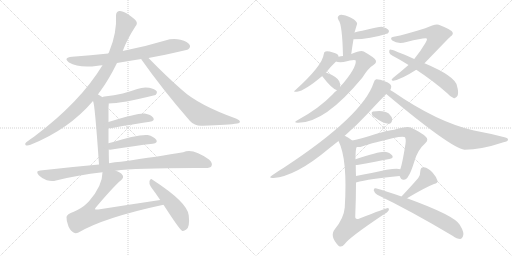
t = 0.00 s
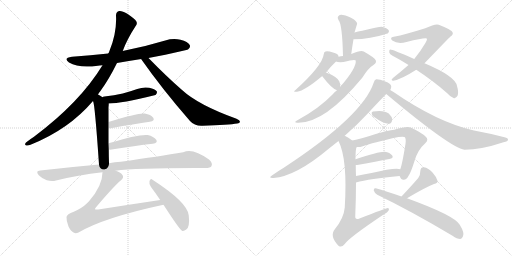
t = 3.79 s
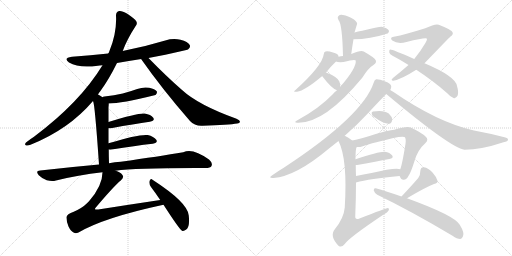
t = 7.58 s
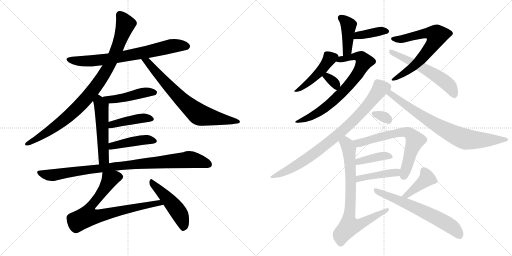
t = 11.37 s
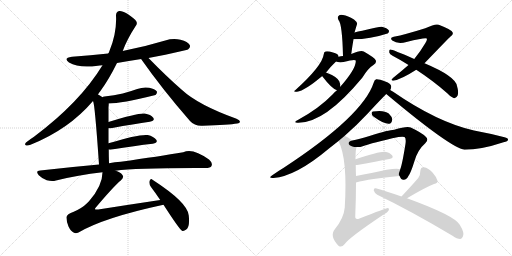
t = 15.16 s
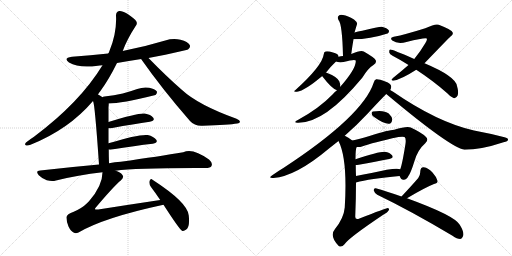
t = 18.95 s

The animated SVG that drew these frames (rendered in a browser with its animation timeline set to each time). Animation: 26 CSS @keyframes rules; one cycle of 18.95 s.

<svg version="1.1" viewBox="0 0 2048 1024" xmlns="http://www.w3.org/2000/svg">
  <g stroke="lightgray" stroke-dasharray="1,1" stroke-width="1" transform="scale(4, 4)">
    <line x1="0" y1="0" x2="256" y2="256"></line>
    <line x1="256" y1="0" x2="0" y2="256"></line>
    <line x1="128" y1="0" x2="128" y2="256"></line>
    <line x1="0" y1="128" x2="256" y2="128"></line>
    <line x1="256" y1="0" x2="512" y2="256"></line>
    <line x1="512" y1="0" x2="256" y2="256"></line>
    <line x1="384" y1="0" x2="384" y2="256"></line>
    <line x1="256" y1="128" x2="512" y2="128"></line>
  </g>
<g transform="scale(1, -1) translate(0, -850)">
   <style type="text/css">
    @keyframes keyframes0 {
      from {
       stroke: black;
       stroke-dashoffset: 730;
       stroke-width: 128;
       }
       70% {
       animation-timing-function: step-end;
       stroke: black;
       stroke-dashoffset: 0;
       stroke-width: 128;
       }
       to {
       stroke: black;
       stroke-width: 1024;
       }
       }
       #make-me-a-hanzi-animation-0 {
         animation: keyframes0 0.844076s both;
         animation-delay: 0.000000s;
         animation-timing-function: linear;
       }
    @keyframes keyframes1 {
      from {
       stroke: black;
       stroke-dashoffset: 937;
       stroke-width: 128;
       }
       75% {
       animation-timing-function: step-end;
       stroke: black;
       stroke-dashoffset: 0;
       stroke-width: 128;
       }
       to {
       stroke: black;
       stroke-width: 1024;
       }
       }
       #make-me-a-hanzi-animation-1 {
         animation: keyframes1 1.012533s both;
         animation-delay: 0.844076s;
         animation-timing-function: linear;
       }
    @keyframes keyframes2 {
      from {
       stroke: black;
       stroke-dashoffset: 731;
       stroke-width: 128;
       }
       70% {
       animation-timing-function: step-end;
       stroke: black;
       stroke-dashoffset: 0;
       stroke-width: 128;
       }
       to {
       stroke: black;
       stroke-width: 1024;
       }
       }
       #make-me-a-hanzi-animation-2 {
         animation: keyframes2 0.844889s both;
         animation-delay: 1.856608s;
         animation-timing-function: linear;
       }
    @keyframes keyframes3 {
      from {
       stroke: black;
       stroke-dashoffset: 461;
       stroke-width: 128;
       }
       60% {
       animation-timing-function: step-end;
       stroke: black;
       stroke-dashoffset: 0;
       stroke-width: 128;
       }
       to {
       stroke: black;
       stroke-width: 1024;
       }
       }
       #make-me-a-hanzi-animation-3 {
         animation: keyframes3 0.625163s both;
         animation-delay: 2.701497s;
         animation-timing-function: linear;
       }
    @keyframes keyframes4 {
      from {
       stroke: black;
       stroke-dashoffset: 524;
       stroke-width: 128;
       }
       63% {
       animation-timing-function: step-end;
       stroke: black;
       stroke-dashoffset: 0;
       stroke-width: 128;
       }
       to {
       stroke: black;
       stroke-width: 1024;
       }
       }
       #make-me-a-hanzi-animation-4 {
         animation: keyframes4 0.676432s both;
         animation-delay: 3.326660s;
         animation-timing-function: linear;
       }
    @keyframes keyframes5 {
      from {
       stroke: black;
       stroke-dashoffset: 426;
       stroke-width: 128;
       }
       58% {
       animation-timing-function: step-end;
       stroke: black;
       stroke-dashoffset: 0;
       stroke-width: 128;
       }
       to {
       stroke: black;
       stroke-width: 1024;
       }
       }
       #make-me-a-hanzi-animation-5 {
         animation: keyframes5 0.596680s both;
         animation-delay: 4.003092s;
         animation-timing-function: linear;
       }
    @keyframes keyframes6 {
      from {
       stroke: black;
       stroke-dashoffset: 437;
       stroke-width: 128;
       }
       59% {
       animation-timing-function: step-end;
       stroke: black;
       stroke-dashoffset: 0;
       stroke-width: 128;
       }
       to {
       stroke: black;
       stroke-width: 1024;
       }
       }
       #make-me-a-hanzi-animation-6 {
         animation: keyframes6 0.605632s both;
         animation-delay: 4.599772s;
         animation-timing-function: linear;
       }
    @keyframes keyframes7 {
      from {
       stroke: black;
       stroke-dashoffset: 940;
       stroke-width: 128;
       }
       75% {
       animation-timing-function: step-end;
       stroke: black;
       stroke-dashoffset: 0;
       stroke-width: 128;
       }
       to {
       stroke: black;
       stroke-width: 1024;
       }
       }
       #make-me-a-hanzi-animation-7 {
         animation: keyframes7 1.014974s both;
         animation-delay: 5.205404s;
         animation-timing-function: linear;
       }
    @keyframes keyframes8 {
      from {
       stroke: black;
       stroke-dashoffset: 774;
       stroke-width: 128;
       }
       72% {
       animation-timing-function: step-end;
       stroke: black;
       stroke-dashoffset: 0;
       stroke-width: 128;
       }
       to {
       stroke: black;
       stroke-width: 1024;
       }
       }
       #make-me-a-hanzi-animation-8 {
         animation: keyframes8 0.879883s both;
         animation-delay: 6.220378s;
         animation-timing-function: linear;
       }
    @keyframes keyframes9 {
      from {
       stroke: black;
       stroke-dashoffset: 484;
       stroke-width: 128;
       }
       61% {
       animation-timing-function: step-end;
       stroke: black;
       stroke-dashoffset: 0;
       stroke-width: 128;
       }
       to {
       stroke: black;
       stroke-width: 1024;
       }
       }
       #make-me-a-hanzi-animation-9 {
         animation: keyframes9 0.643880s both;
         animation-delay: 7.100260s;
         animation-timing-function: linear;
       }
    @keyframes keyframes10 {
      from {
       stroke: black;
       stroke-dashoffset: 417;
       stroke-width: 128;
       }
       58% {
       animation-timing-function: step-end;
       stroke: black;
       stroke-dashoffset: 0;
       stroke-width: 128;
       }
       to {
       stroke: black;
       stroke-width: 1024;
       }
       }
       #make-me-a-hanzi-animation-10 {
         animation: keyframes10 0.589355s both;
         animation-delay: 7.744141s;
         animation-timing-function: linear;
       }
    @keyframes keyframes11 {
      from {
       stroke: black;
       stroke-dashoffset: 386;
       stroke-width: 128;
       }
       56% {
       animation-timing-function: step-end;
       stroke: black;
       stroke-dashoffset: 0;
       stroke-width: 128;
       }
       to {
       stroke: black;
       stroke-width: 1024;
       }
       }
       #make-me-a-hanzi-animation-11 {
         animation: keyframes11 0.564128s both;
         animation-delay: 8.333496s;
         animation-timing-function: linear;
       }
    @keyframes keyframes12 {
      from {
       stroke: black;
       stroke-dashoffset: 462;
       stroke-width: 128;
       }
       60% {
       animation-timing-function: step-end;
       stroke: black;
       stroke-dashoffset: 0;
       stroke-width: 128;
       }
       to {
       stroke: black;
       stroke-width: 1024;
       }
       }
       #make-me-a-hanzi-animation-12 {
         animation: keyframes12 0.625977s both;
         animation-delay: 8.897624s;
         animation-timing-function: linear;
       }
    @keyframes keyframes13 {
      from {
       stroke: black;
       stroke-dashoffset: 738;
       stroke-width: 128;
       }
       71% {
       animation-timing-function: step-end;
       stroke: black;
       stroke-dashoffset: 0;
       stroke-width: 128;
       }
       to {
       stroke: black;
       stroke-width: 1024;
       }
       }
       #make-me-a-hanzi-animation-13 {
         animation: keyframes13 0.850586s both;
         animation-delay: 9.523600s;
         animation-timing-function: linear;
       }
    @keyframes keyframes14 {
      from {
       stroke: black;
       stroke-dashoffset: 331;
       stroke-width: 128;
       }
       52% {
       animation-timing-function: step-end;
       stroke: black;
       stroke-dashoffset: 0;
       stroke-width: 128;
       }
       to {
       stroke: black;
       stroke-width: 1024;
       }
       }
       #make-me-a-hanzi-animation-14 {
         animation: keyframes14 0.519368s both;
         animation-delay: 10.374186s;
         animation-timing-function: linear;
       }
    @keyframes keyframes15 {
      from {
       stroke: black;
       stroke-dashoffset: 687;
       stroke-width: 128;
       }
       69% {
       animation-timing-function: step-end;
       stroke: black;
       stroke-dashoffset: 0;
       stroke-width: 128;
       }
       to {
       stroke: black;
       stroke-width: 1024;
       }
       }
       #make-me-a-hanzi-animation-15 {
         animation: keyframes15 0.809082s both;
         animation-delay: 10.893555s;
         animation-timing-function: linear;
       }
    @keyframes keyframes16 {
      from {
       stroke: black;
       stroke-dashoffset: 572;
       stroke-width: 128;
       }
       65% {
       animation-timing-function: step-end;
       stroke: black;
       stroke-dashoffset: 0;
       stroke-width: 128;
       }
       to {
       stroke: black;
       stroke-width: 1024;
       }
       }
       #make-me-a-hanzi-animation-16 {
         animation: keyframes16 0.715495s both;
         animation-delay: 11.702637s;
         animation-timing-function: linear;
       }
    @keyframes keyframes17 {
      from {
       stroke: black;
       stroke-dashoffset: 838;
       stroke-width: 128;
       }
       73% {
       animation-timing-function: step-end;
       stroke: black;
       stroke-dashoffset: 0;
       stroke-width: 128;
       }
       to {
       stroke: black;
       stroke-width: 1024;
       }
       }
       #make-me-a-hanzi-animation-17 {
         animation: keyframes17 0.931966s both;
         animation-delay: 12.418132s;
         animation-timing-function: linear;
       }
    @keyframes keyframes18 {
      from {
       stroke: black;
       stroke-dashoffset: 780;
       stroke-width: 128;
       }
       72% {
       animation-timing-function: step-end;
       stroke: black;
       stroke-dashoffset: 0;
       stroke-width: 128;
       }
       to {
       stroke: black;
       stroke-width: 1024;
       }
       }
       #make-me-a-hanzi-animation-18 {
         animation: keyframes18 0.884766s both;
         animation-delay: 13.350098s;
         animation-timing-function: linear;
       }
    @keyframes keyframes19 {
      from {
       stroke: black;
       stroke-dashoffset: 318;
       stroke-width: 128;
       }
       51% {
       animation-timing-function: step-end;
       stroke: black;
       stroke-dashoffset: 0;
       stroke-width: 128;
       }
       to {
       stroke: black;
       stroke-width: 1024;
       }
       }
       #make-me-a-hanzi-animation-19 {
         animation: keyframes19 0.508789s both;
         animation-delay: 14.234863s;
         animation-timing-function: linear;
       }
    @keyframes keyframes20 {
      from {
       stroke: black;
       stroke-dashoffset: 671;
       stroke-width: 128;
       }
       69% {
       animation-timing-function: step-end;
       stroke: black;
       stroke-dashoffset: 0;
       stroke-width: 128;
       }
       to {
       stroke: black;
       stroke-width: 1024;
       }
       }
       #make-me-a-hanzi-animation-20 {
         animation: keyframes20 0.796061s both;
         animation-delay: 14.743652s;
         animation-timing-function: linear;
       }
    @keyframes keyframes21 {
      from {
       stroke: black;
       stroke-dashoffset: 394;
       stroke-width: 128;
       }
       56% {
       animation-timing-function: step-end;
       stroke: black;
       stroke-dashoffset: 0;
       stroke-width: 128;
       }
       to {
       stroke: black;
       stroke-width: 1024;
       }
       }
       #make-me-a-hanzi-animation-21 {
         animation: keyframes21 0.570638s both;
         animation-delay: 15.539714s;
         animation-timing-function: linear;
       }
    @keyframes keyframes22 {
      from {
       stroke: black;
       stroke-dashoffset: 431;
       stroke-width: 128;
       }
       58% {
       animation-timing-function: step-end;
       stroke: black;
       stroke-dashoffset: 0;
       stroke-width: 128;
       }
       to {
       stroke: black;
       stroke-width: 1024;
       }
       }
       #make-me-a-hanzi-animation-22 {
         animation: keyframes22 0.600749s both;
         animation-delay: 16.110352s;
         animation-timing-function: linear;
       }
    @keyframes keyframes23 {
      from {
       stroke: black;
       stroke-dashoffset: 784;
       stroke-width: 128;
       }
       72% {
       animation-timing-function: step-end;
       stroke: black;
       stroke-dashoffset: 0;
       stroke-width: 128;
       }
       to {
       stroke: black;
       stroke-width: 1024;
       }
       }
       #make-me-a-hanzi-animation-23 {
         animation: keyframes23 0.888021s both;
         animation-delay: 16.711100s;
         animation-timing-function: linear;
       }
    @keyframes keyframes24 {
      from {
       stroke: black;
       stroke-dashoffset: 408;
       stroke-width: 128;
       }
       57% {
       animation-timing-function: step-end;
       stroke: black;
       stroke-dashoffset: 0;
       stroke-width: 128;
       }
       to {
       stroke: black;
       stroke-width: 1024;
       }
       }
       #make-me-a-hanzi-animation-24 {
         animation: keyframes24 0.582031s both;
         animation-delay: 17.599121s;
         animation-timing-function: linear;
       }
    @keyframes keyframes25 {
      from {
       stroke: black;
       stroke-dashoffset: 638;
       stroke-width: 128;
       }
       67% {
       animation-timing-function: step-end;
       stroke: black;
       stroke-dashoffset: 0;
       stroke-width: 128;
       }
       to {
       stroke: black;
       stroke-width: 1024;
       }
       }
       #make-me-a-hanzi-animation-25 {
         animation: keyframes25 0.769206s both;
         animation-delay: 18.181152s;
         animation-timing-function: linear;
       }
</style>
<path d="M 468 598 Q 514 607 565 614 L 594 618 Q 747 648 753 653 Q 763 660 759 670 Q 752 683 722 691 Q 692 698 661 688 Q 582 664 495 647 Q 492 647 491 646 L 433 636 Q 363 629 288 623 Q 251 619 276 600 Q 316 576 391 587 Q 398 588 410 589 L 468 598 Z" fill="lightgray"></path> 
<path d="M 392 472 Q 396 479 401 485 Q 435 531 468 598 L 491 646 Q 507 691 542 745 Q 551 755 545 765 Q 539 775 509 795 Q 487 808 477 806 Q 464 803 464 788 Q 468 718 437 644 Q 436 641 433 636 L 410 589 Q 320 441 136 303 Q 120 293 104 280 Q 97 273 103 269 Q 110 266 122 271 Q 275 332 372 446 L 392 472 Z" fill="lightgray"></path> 
<path d="M 565 614 Q 564 614 565 613 Q 650 492 760 366 Q 779 345 810 347 Q 916 350 949 356 Q 959 357 960 363 Q 960 369 946 375 Q 793 430 727 491 Q 664 546 594 618 C 573 639 549 639 565 614 Z" fill="lightgray"></path> 
<path d="M 435 436 Q 484 436 622 470 Q 622 471 623 471 Q 630 478 627 485 Q 620 494 597 499 Q 573 503 549 494 Q 521 484 491 476 Q 457 469 418 464 Q 411 463 410 461 C 383 449 405 435 435 436 Z" fill="lightgray"></path> 
<path d="M 436 197 Q 435 225 435 252 L 434 277 Q 434 308 434 337 L 434 362 Q 434 392 434 421 Q 435 430 435 436 C 435 443 435 444 410 461 Q 401 468 392 472 C 365 486 364 475 372 446 Q 379 439 396 192 C 398 162 437 167 436 197 Z" fill="lightgray"></path> 
<path d="M 434 337 Q 438 336 449 338 Q 536 354 599 363 Q 621 367 613 379 Q 603 392 579 396 Q 552 399 434 362 C 405 353 404 338 434 337 Z" fill="lightgray"></path> 
<path d="M 435 252 Q 439 251 447 252 Q 541 267 611 275 Q 633 279 625 291 Q 615 304 591 310 Q 555 314 434 277 C 405 268 405 254 435 252 Z" fill="lightgray"></path> 
<path d="M 462 167 Q 546 179 821 178 Q 842 178 846 186 Q 852 198 836 212 Q 770 260 733 241 Q 639 225 483 203 Q 459 202 436 197 L 396 192 Q 284 182 161 168 Q 140 167 155 149 Q 168 136 187 129 Q 208 123 224 128 Q 312 150 410 161 L 462 167 Z" fill="lightgray"></path> 
<path d="M 641 50 Q 520 32 393 12 Q 383 11 380 13 Q 379 16 384 21 Q 456 106 483 128 Q 498 141 489 151 Q 482 161 462 167 C 434 179 412 188 410 161 Q 410 107 356 45 Q 352 42 348 37 Q 329 18 295 3 Q 267 -7 266 -18 Q 265 -34 274 -56 Q 283 -75 296 -81 Q 303 -85 314 -80 Q 416 -20 654 31 C 683 37 671 54 641 50 Z" fill="lightgray"></path> 
<path d="M 654 31 Q 718 -68 728 -73 Q 735 -76 745 -68 Q 760 -58 755 -12 Q 752 39 610 131 Q 603 138 598 126 Q 595 113 604 102 Q 622 78 641 50 L 654 31 Z" fill="lightgray"></path> 
<path d="M 1405 634 Q 1409 665 1414 693 L 1418 720 Q 1418 721 1419 723 Q 1425 744 1428 753 Q 1431 760 1416 772 Q 1391 787 1372 790 Q 1360 793 1354 786 Q 1348 782 1354 770 Q 1369 754 1372 626 C 1373 596 1401 604 1405 634 Z" fill="lightgray"></path> 
<path d="M 1414 693 Q 1480 693 1550 716 Q 1551 717 1552 717 Q 1558 723 1555 729 Q 1549 738 1527 743 Q 1518 744 1449 727 Q 1431 724 1418 720 C 1389 712 1384 693 1414 693 Z" fill="lightgray"></path> 
<path d="M 1354 623 Q 1354 624 1354 625 Q 1353 635 1332 640 Q 1311 647 1302 644 Q 1296 643 1295 633 Q 1289 587 1183 491 Q 1168 481 1188 483 Q 1219 487 1289 546 L 1304 560 Q 1323 584 1344 604 C 1356 616 1356 616 1354 623 Z" fill="lightgray"></path> 
<path d="M 1348 489 Q 1338 482 1329 471 Q 1277 417 1193 371 Q 1171 361 1189 359 Q 1297 355 1449 539 Q 1473 578 1495 591 Q 1507 598 1503 609 Q 1499 619 1455 644 Q 1443 650 1405 634 L 1372 626 Q 1363 626 1354 623 C 1325 617 1314 609 1344 604 Q 1353 600 1374 602 Q 1419 614 1423 608 Q 1426 577 1361 503 L 1348 489 Z" fill="lightgray"></path> 
<path d="M 1289 546 Q 1288 546 1289 545 Q 1328 494 1348 489 C 1360 485 1360 485 1361 503 Q 1362 513 1357 525 Q 1347 544 1304 560 C 1279 570 1279 570 1289 546 Z" fill="lightgray"></path> 
<path d="M 1698 597 Q 1797 700 1802 704 Q 1815 713 1810 721 Q 1809 730 1755 751 Q 1743 757 1701 737 Q 1622 712 1575 703 Q 1557 700 1569 688 Q 1591 672 1626 682 Q 1702 701 1707 696 Q 1710 692 1701 677 Q 1683 646 1657 614 L 1634 590 Q 1609 568 1573 539 Q 1560 529 1573 527 Q 1606 533 1665 571 L 1698 597 Z" fill="lightgray"></path> 
<path d="M 1665 571 Q 1734 526 1789 477 Q 1802 462 1814 458 Q 1824 454 1831 469 Q 1835 482 1828 506 Q 1822 545 1698 597 L 1657 614 Q 1567 654 1560 652 Q 1556 651 1557 640 Q 1558 633 1572 626 Q 1603 610 1634 590 L 1665 571 Z" fill="lightgray"></path> 
<path d="M 1379 307 Q 1428 350 1470 395 Q 1518 447 1545 474 L 1561 490 Q 1565 497 1565 504 Q 1564 516 1541 524 Q 1516 534 1505 533 Q 1498 532 1495 520 Q 1452 387 1135 179 Q 1113 166 1089 149 Q 1070 137 1094 138 Q 1184 145 1316 256 Q 1335 271 1354 286 L 1379 307 Z" fill="lightgray"></path> 
<path d="M 1545 474 Q 1803 258 1858 251 Q 1924 251 2014 281 Q 2032 285 2032 291 Q 2033 298 2018 301 Q 1961 316 1896 328 Q 1749 361 1571 484 Q 1565 488 1561 490 C 1536 506 1522 493 1545 474 Z" fill="lightgray"></path> 
<path d="M 1495 383 Q 1538 352 1558 355 Q 1568 358 1569 373 Q 1568 383 1555 396 Q 1536 411 1492 404 Q 1485 403 1487 394 Q 1488 388 1495 383 Z" fill="lightgray"></path> 
<path d="M 1598 146 Q 1599 145 1600 143 Q 1604 130 1615 131 Q 1627 132 1633 145 Q 1642 155 1658 206 Q 1671 251 1701 277 Q 1717 292 1702 304 Q 1687 319 1643 340 Q 1628 347 1577 331 Q 1556 331 1478 306 Q 1436 294 1409 288 C 1380 281 1397 261 1427 262 Q 1439 261 1448 264 Q 1491 280 1594 302 Q 1612 305 1618 302 Q 1625 298 1622 275 Q 1609 193 1601 173 C 1594 152 1594 152 1598 146 Z" fill="lightgray"></path> 
<path d="M 1423 190 Q 1427 190 1435 191 Q 1505 204 1557 214 Q 1576 218 1569 228 Q 1560 240 1539 243 Q 1514 244 1422 213 C 1394 203 1393 188 1423 190 Z" fill="lightgray"></path> 
<path d="M 1424 120 Q 1478 135 1598 146 C 1628 149 1630 164 1601 173 Q 1585 182 1486 158 Q 1453 152 1424 146 C 1395 140 1395 112 1424 120 Z" fill="lightgray"></path> 
<path d="M 1409 288 Q 1393 301 1379 307 C 1353 321 1342 314 1354 286 Q 1391 213 1379 20 Q 1375 -23 1340 -66 Q 1316 -94 1355 -134 Q 1367 -141 1378 -127 Q 1394 -102 1533 -9 Q 1551 1 1555 9 Q 1559 16 1551 18 Q 1545 18 1438 -24 Q 1420 -31 1421 -15 Q 1424 58 1424 120 L 1424 146 Q 1423 168 1423 190 L 1422 213 Q 1422 256 1427 262 C 1429 273 1429 273 1409 288 Z" fill="lightgray"></path> 
<path d="M 1628 57 Q 1700 100 1736 114 Q 1752 117 1750 127 Q 1746 142 1730 160 Q 1714 178 1695 181 Q 1682 182 1681 164 Q 1682 152 1673 138 Q 1649 110 1606 64 C 1586 42 1602 42 1628 57 Z" fill="lightgray"></path> 
<path d="M 1606 64 Q 1543 86 1503 97 Q 1494 98 1495 88 Q 1498 78 1509 71 Q 1642 7 1810 -93 Q 1828 -106 1841 -106 Q 1848 -105 1852 -95 Q 1859 -82 1839 -49 Q 1818 -12 1628 57 L 1606 64 Z" fill="lightgray"></path> 
      <clipPath id="make-me-a-hanzi-clip-0">
      <path d="M 468 598 Q 514 607 565 614 L 594 618 Q 747 648 753 653 Q 763 660 759 670 Q 752 683 722 691 Q 692 698 661 688 Q 582 664 495 647 Q 492 647 491 646 L 433 636 Q 363 629 288 623 Q 251 619 276 600 Q 316 576 391 587 Q 398 588 410 589 L 468 598 Z" fill="lightgray"></path>
      </clipPath>
      <path clip-path="url(#make-me-a-hanzi-clip-0)" d="M 280 613 L 321 605 L 379 607 L 602 644 L 699 667 L 747 665 " fill="none" id="make-me-a-hanzi-animation-0" stroke-dasharray="602 1204" stroke-linecap="round"></path>

      <clipPath id="make-me-a-hanzi-clip-1">
      <path d="M 392 472 Q 396 479 401 485 Q 435 531 468 598 L 491 646 Q 507 691 542 745 Q 551 755 545 765 Q 539 775 509 795 Q 487 808 477 806 Q 464 803 464 788 Q 468 718 437 644 Q 436 641 433 636 L 410 589 Q 320 441 136 303 Q 120 293 104 280 Q 97 273 103 269 Q 110 266 122 271 Q 275 332 372 446 L 392 472 Z" fill="lightgray"></path>
      </clipPath>
      <path clip-path="url(#make-me-a-hanzi-clip-1)" d="M 480 790 L 499 762 L 498 740 L 450 614 L 392 515 L 347 458 L 276 387 L 206 332 L 108 274 " fill="none" id="make-me-a-hanzi-animation-1" stroke-dasharray="809 1618" stroke-linecap="round"></path>

      <clipPath id="make-me-a-hanzi-clip-2">
      <path d="M 565 614 Q 564 614 565 613 Q 650 492 760 366 Q 779 345 810 347 Q 916 350 949 356 Q 959 357 960 363 Q 960 369 946 375 Q 793 430 727 491 Q 664 546 594 618 C 573 639 549 639 565 614 Z" fill="lightgray"></path>
      </clipPath>
      <path clip-path="url(#make-me-a-hanzi-clip-2)" d="M 572 614 L 590 603 L 736 442 L 794 394 L 842 380 L 952 363 " fill="none" id="make-me-a-hanzi-animation-2" stroke-dasharray="603 1206" stroke-linecap="round"></path>

      <clipPath id="make-me-a-hanzi-clip-3">
      <path d="M 435 436 Q 484 436 622 470 Q 622 471 623 471 Q 630 478 627 485 Q 620 494 597 499 Q 573 503 549 494 Q 521 484 491 476 Q 457 469 418 464 Q 411 463 410 461 C 383 449 405 435 435 436 Z" fill="lightgray"></path>
      </clipPath>
      <path clip-path="url(#make-me-a-hanzi-clip-3)" d="M 416 458 L 448 452 L 570 479 L 617 480 " fill="none" id="make-me-a-hanzi-animation-3" stroke-dasharray="333 666" stroke-linecap="round"></path>

      <clipPath id="make-me-a-hanzi-clip-4">
      <path d="M 436 197 Q 435 225 435 252 L 434 277 Q 434 308 434 337 L 434 362 Q 434 392 434 421 Q 435 430 435 436 C 435 443 435 444 410 461 Q 401 468 392 472 C 365 486 364 475 372 446 Q 379 439 396 192 C 398 162 437 167 436 197 Z" fill="lightgray"></path>
      </clipPath>
      <path clip-path="url(#make-me-a-hanzi-clip-4)" d="M 394 464 L 406 414 L 414 215 L 428 204 " fill="none" id="make-me-a-hanzi-animation-4" stroke-dasharray="396 792" stroke-linecap="round"></path>

      <clipPath id="make-me-a-hanzi-clip-5">
      <path d="M 434 337 Q 438 336 449 338 Q 536 354 599 363 Q 621 367 613 379 Q 603 392 579 396 Q 552 399 434 362 C 405 353 404 338 434 337 Z" fill="lightgray"></path>
      </clipPath>
      <path clip-path="url(#make-me-a-hanzi-clip-5)" d="M 441 343 L 450 354 L 526 371 L 570 378 L 603 373 " fill="none" id="make-me-a-hanzi-animation-5" stroke-dasharray="298 596" stroke-linecap="round"></path>

      <clipPath id="make-me-a-hanzi-clip-6">
      <path d="M 435 252 Q 439 251 447 252 Q 541 267 611 275 Q 633 279 625 291 Q 615 304 591 310 Q 555 314 434 277 C 405 268 405 254 435 252 Z" fill="lightgray"></path>
      </clipPath>
      <path clip-path="url(#make-me-a-hanzi-clip-6)" d="M 441 259 L 450 268 L 537 286 L 593 291 L 615 285 " fill="none" id="make-me-a-hanzi-animation-6" stroke-dasharray="309 618" stroke-linecap="round"></path>

      <clipPath id="make-me-a-hanzi-clip-7">
      <path d="M 462 167 Q 546 179 821 178 Q 842 178 846 186 Q 852 198 836 212 Q 770 260 733 241 Q 639 225 483 203 Q 459 202 436 197 L 396 192 Q 284 182 161 168 Q 140 167 155 149 Q 168 136 187 129 Q 208 123 224 128 Q 312 150 410 161 L 462 167 Z" fill="lightgray"></path>
      </clipPath>
      <path clip-path="url(#make-me-a-hanzi-clip-7)" d="M 158 158 L 214 150 L 476 187 L 750 212 L 796 206 L 835 193 " fill="none" id="make-me-a-hanzi-animation-7" stroke-dasharray="812 1624" stroke-linecap="round"></path>

      <clipPath id="make-me-a-hanzi-clip-8">
      <path d="M 641 50 Q 520 32 393 12 Q 383 11 380 13 Q 379 16 384 21 Q 456 106 483 128 Q 498 141 489 151 Q 482 161 462 167 C 434 179 412 188 410 161 Q 410 107 356 45 Q 352 42 348 37 Q 329 18 295 3 Q 267 -7 266 -18 Q 265 -34 274 -56 Q 283 -75 296 -81 Q 303 -85 314 -80 Q 416 -20 654 31 C 683 37 671 54 641 50 Z" fill="lightgray"></path>
      </clipPath>
      <path clip-path="url(#make-me-a-hanzi-clip-8)" d="M 477 142 L 461 142 L 439 132 L 357 16 L 349 -15 L 384 -16 L 635 39 L 643 31 " fill="none" id="make-me-a-hanzi-animation-8" stroke-dasharray="646 1292" stroke-linecap="round"></path>

      <clipPath id="make-me-a-hanzi-clip-9">
      <path d="M 654 31 Q 718 -68 728 -73 Q 735 -76 745 -68 Q 760 -58 755 -12 Q 752 39 610 131 Q 603 138 598 126 Q 595 113 604 102 Q 622 78 641 50 L 654 31 Z" fill="lightgray"></path>
      </clipPath>
      <path clip-path="url(#make-me-a-hanzi-clip-9)" d="M 608 120 L 710 8 L 732 -39 L 732 -64 " fill="none" id="make-me-a-hanzi-animation-9" stroke-dasharray="356 712" stroke-linecap="round"></path>

      <clipPath id="make-me-a-hanzi-clip-10">
      <path d="M 1405 634 Q 1409 665 1414 693 L 1418 720 Q 1418 721 1419 723 Q 1425 744 1428 753 Q 1431 760 1416 772 Q 1391 787 1372 790 Q 1360 793 1354 786 Q 1348 782 1354 770 Q 1369 754 1372 626 C 1373 596 1401 604 1405 634 Z" fill="lightgray"></path>
      </clipPath>
      <path clip-path="url(#make-me-a-hanzi-clip-10)" d="M 1363 778 L 1394 750 L 1389 649 L 1375 638 " fill="none" id="make-me-a-hanzi-animation-10" stroke-dasharray="289 578" stroke-linecap="round"></path>

      <clipPath id="make-me-a-hanzi-clip-11">
      <path d="M 1414 693 Q 1480 693 1550 716 Q 1551 717 1552 717 Q 1558 723 1555 729 Q 1549 738 1527 743 Q 1518 744 1449 727 Q 1431 724 1418 720 C 1389 712 1384 693 1414 693 Z" fill="lightgray"></path>
      </clipPath>
      <path clip-path="url(#make-me-a-hanzi-clip-11)" d="M 1421 699 L 1443 711 L 1547 725 " fill="none" id="make-me-a-hanzi-animation-11" stroke-dasharray="258 516" stroke-linecap="round"></path>

      <clipPath id="make-me-a-hanzi-clip-12">
      <path d="M 1354 623 Q 1354 624 1354 625 Q 1353 635 1332 640 Q 1311 647 1302 644 Q 1296 643 1295 633 Q 1289 587 1183 491 Q 1168 481 1188 483 Q 1219 487 1289 546 L 1304 560 Q 1323 584 1344 604 C 1356 616 1356 616 1354 623 Z" fill="lightgray"></path>
      </clipPath>
      <path clip-path="url(#make-me-a-hanzi-clip-12)" d="M 1343 624 L 1319 616 L 1255 537 L 1191 490 " fill="none" id="make-me-a-hanzi-animation-12" stroke-dasharray="334 668" stroke-linecap="round"></path>

      <clipPath id="make-me-a-hanzi-clip-13">
      <path d="M 1348 489 Q 1338 482 1329 471 Q 1277 417 1193 371 Q 1171 361 1189 359 Q 1297 355 1449 539 Q 1473 578 1495 591 Q 1507 598 1503 609 Q 1499 619 1455 644 Q 1443 650 1405 634 L 1372 626 Q 1363 626 1354 623 C 1325 617 1314 609 1344 604 Q 1353 600 1374 602 Q 1419 614 1423 608 Q 1426 577 1361 503 L 1348 489 Z" fill="lightgray"></path>
      </clipPath>
      <path clip-path="url(#make-me-a-hanzi-clip-13)" d="M 1351 606 L 1418 626 L 1446 620 L 1456 603 L 1411 526 L 1342 454 L 1257 390 L 1194 364 " fill="none" id="make-me-a-hanzi-animation-13" stroke-dasharray="610 1220" stroke-linecap="round"></path>

      <clipPath id="make-me-a-hanzi-clip-14">
      <path d="M 1289 546 Q 1288 546 1289 545 Q 1328 494 1348 489 C 1360 485 1360 485 1361 503 Q 1362 513 1357 525 Q 1347 544 1304 560 C 1279 570 1279 570 1289 546 Z" fill="lightgray"></path>
      </clipPath>
      <path clip-path="url(#make-me-a-hanzi-clip-14)" d="M 1296 546 L 1323 533 L 1342 514 L 1347 497 " fill="none" id="make-me-a-hanzi-animation-14" stroke-dasharray="203 406" stroke-linecap="round"></path>

      <clipPath id="make-me-a-hanzi-clip-15">
      <path d="M 1698 597 Q 1797 700 1802 704 Q 1815 713 1810 721 Q 1809 730 1755 751 Q 1743 757 1701 737 Q 1622 712 1575 703 Q 1557 700 1569 688 Q 1591 672 1626 682 Q 1702 701 1707 696 Q 1710 692 1701 677 Q 1683 646 1657 614 L 1634 590 Q 1609 568 1573 539 Q 1560 529 1573 527 Q 1606 533 1665 571 L 1698 597 Z" fill="lightgray"></path>
      </clipPath>
      <path clip-path="url(#make-me-a-hanzi-clip-15)" d="M 1572 695 L 1615 695 L 1720 719 L 1748 709 L 1735 677 L 1690 620 L 1649 579 L 1577 533 " fill="none" id="make-me-a-hanzi-animation-15" stroke-dasharray="559 1118" stroke-linecap="round"></path>

      <clipPath id="make-me-a-hanzi-clip-16">
      <path d="M 1665 571 Q 1734 526 1789 477 Q 1802 462 1814 458 Q 1824 454 1831 469 Q 1835 482 1828 506 Q 1822 545 1698 597 L 1657 614 Q 1567 654 1560 652 Q 1556 651 1557 640 Q 1558 633 1572 626 Q 1603 610 1634 590 L 1665 571 Z" fill="lightgray"></path>
      </clipPath>
      <path clip-path="url(#make-me-a-hanzi-clip-16)" d="M 1561 645 L 1757 540 L 1796 508 L 1818 471 " fill="none" id="make-me-a-hanzi-animation-16" stroke-dasharray="444 888" stroke-linecap="round"></path>

      <clipPath id="make-me-a-hanzi-clip-17">
      <path d="M 1379 307 Q 1428 350 1470 395 Q 1518 447 1545 474 L 1561 490 Q 1565 497 1565 504 Q 1564 516 1541 524 Q 1516 534 1505 533 Q 1498 532 1495 520 Q 1452 387 1135 179 Q 1113 166 1089 149 Q 1070 137 1094 138 Q 1184 145 1316 256 Q 1335 271 1354 286 L 1379 307 Z" fill="lightgray"></path>
      </clipPath>
      <path clip-path="url(#make-me-a-hanzi-clip-17)" d="M 1548 501 L 1521 497 L 1439 393 L 1383 338 L 1279 252 L 1167 177 L 1099 147 " fill="none" id="make-me-a-hanzi-animation-17" stroke-dasharray="710 1420" stroke-linecap="round"></path>

      <clipPath id="make-me-a-hanzi-clip-18">
      <path d="M 1545 474 Q 1803 258 1858 251 Q 1924 251 2014 281 Q 2032 285 2032 291 Q 2033 298 2018 301 Q 1961 316 1896 328 Q 1749 361 1571 484 Q 1565 488 1561 490 C 1536 506 1522 493 1545 474 Z" fill="lightgray"></path>
      </clipPath>
      <path clip-path="url(#make-me-a-hanzi-clip-18)" d="M 1562 481 L 1563 472 L 1572 470 L 1582 457 L 1678 391 L 1835 303 L 1889 290 L 2026 292 " fill="none" id="make-me-a-hanzi-animation-18" stroke-dasharray="652 1304" stroke-linecap="round"></path>

      <clipPath id="make-me-a-hanzi-clip-19">
      <path d="M 1495 383 Q 1538 352 1558 355 Q 1568 358 1569 373 Q 1568 383 1555 396 Q 1536 411 1492 404 Q 1485 403 1487 394 Q 1488 388 1495 383 Z" fill="lightgray"></path>
      </clipPath>
      <path clip-path="url(#make-me-a-hanzi-clip-19)" d="M 1499 394 L 1545 378 L 1554 368 " fill="none" id="make-me-a-hanzi-animation-19" stroke-dasharray="190 380" stroke-linecap="round"></path>

      <clipPath id="make-me-a-hanzi-clip-20">
      <path d="M 1598 146 Q 1599 145 1600 143 Q 1604 130 1615 131 Q 1627 132 1633 145 Q 1642 155 1658 206 Q 1671 251 1701 277 Q 1717 292 1702 304 Q 1687 319 1643 340 Q 1628 347 1577 331 Q 1556 331 1478 306 Q 1436 294 1409 288 C 1380 281 1397 261 1427 262 Q 1439 261 1448 264 Q 1491 280 1594 302 Q 1612 305 1618 302 Q 1625 298 1622 275 Q 1609 193 1601 173 C 1594 152 1594 152 1598 146 Z" fill="lightgray"></path>
      </clipPath>
      <path clip-path="url(#make-me-a-hanzi-clip-20)" d="M 1416 283 L 1434 278 L 1591 319 L 1634 319 L 1660 289 L 1614 145 " fill="none" id="make-me-a-hanzi-animation-20" stroke-dasharray="543 1086" stroke-linecap="round"></path>

      <clipPath id="make-me-a-hanzi-clip-21">
      <path d="M 1423 190 Q 1427 190 1435 191 Q 1505 204 1557 214 Q 1576 218 1569 228 Q 1560 240 1539 243 Q 1514 244 1422 213 C 1394 203 1393 188 1423 190 Z" fill="lightgray"></path>
      </clipPath>
      <path clip-path="url(#make-me-a-hanzi-clip-21)" d="M 1429 196 L 1437 206 L 1529 226 L 1560 223 " fill="none" id="make-me-a-hanzi-animation-21" stroke-dasharray="266 532" stroke-linecap="round"></path>

      <clipPath id="make-me-a-hanzi-clip-22">
      <path d="M 1424 120 Q 1478 135 1598 146 C 1628 149 1630 164 1601 173 Q 1585 182 1486 158 Q 1453 152 1424 146 C 1395 140 1395 112 1424 120 Z" fill="lightgray"></path>
      </clipPath>
      <path clip-path="url(#make-me-a-hanzi-clip-22)" d="M 1428 127 L 1449 139 L 1500 151 L 1583 159 L 1596 167 " fill="none" id="make-me-a-hanzi-animation-22" stroke-dasharray="303 606" stroke-linecap="round"></path>

      <clipPath id="make-me-a-hanzi-clip-23">
      <path d="M 1409 288 Q 1393 301 1379 307 C 1353 321 1342 314 1354 286 Q 1391 213 1379 20 Q 1375 -23 1340 -66 Q 1316 -94 1355 -134 Q 1367 -141 1378 -127 Q 1394 -102 1533 -9 Q 1551 1 1555 9 Q 1559 16 1551 18 Q 1545 18 1438 -24 Q 1420 -31 1421 -15 Q 1424 58 1424 120 L 1424 146 Q 1423 168 1423 190 L 1422 213 Q 1422 256 1427 262 C 1429 273 1429 273 1409 288 Z" fill="lightgray"></path>
      </clipPath>
      <path clip-path="url(#make-me-a-hanzi-clip-23)" d="M 1362 284 L 1382 279 L 1396 256 L 1403 140 L 1397 -55 L 1439 -48 L 1551 12 " fill="none" id="make-me-a-hanzi-animation-23" stroke-dasharray="656 1312" stroke-linecap="round"></path>

      <clipPath id="make-me-a-hanzi-clip-24">
      <path d="M 1628 57 Q 1700 100 1736 114 Q 1752 117 1750 127 Q 1746 142 1730 160 Q 1714 178 1695 181 Q 1682 182 1681 164 Q 1682 152 1673 138 Q 1649 110 1606 64 C 1586 42 1602 42 1628 57 Z" fill="lightgray"></path>
      </clipPath>
      <path clip-path="url(#make-me-a-hanzi-clip-24)" d="M 1694 167 L 1708 136 L 1631 71 L 1614 69 " fill="none" id="make-me-a-hanzi-animation-24" stroke-dasharray="280 560" stroke-linecap="round"></path>

      <clipPath id="make-me-a-hanzi-clip-25">
      <path d="M 1606 64 Q 1543 86 1503 97 Q 1494 98 1495 88 Q 1498 78 1509 71 Q 1642 7 1810 -93 Q 1828 -106 1841 -106 Q 1848 -105 1852 -95 Q 1859 -82 1839 -49 Q 1818 -12 1628 57 L 1606 64 Z" fill="lightgray"></path>
      </clipPath>
      <path clip-path="url(#make-me-a-hanzi-clip-25)" d="M 1505 87 L 1634 34 L 1749 -23 L 1812 -61 L 1838 -92 " fill="none" id="make-me-a-hanzi-animation-25" stroke-dasharray="510 1020" stroke-linecap="round"></path>

</g>
</svg>
